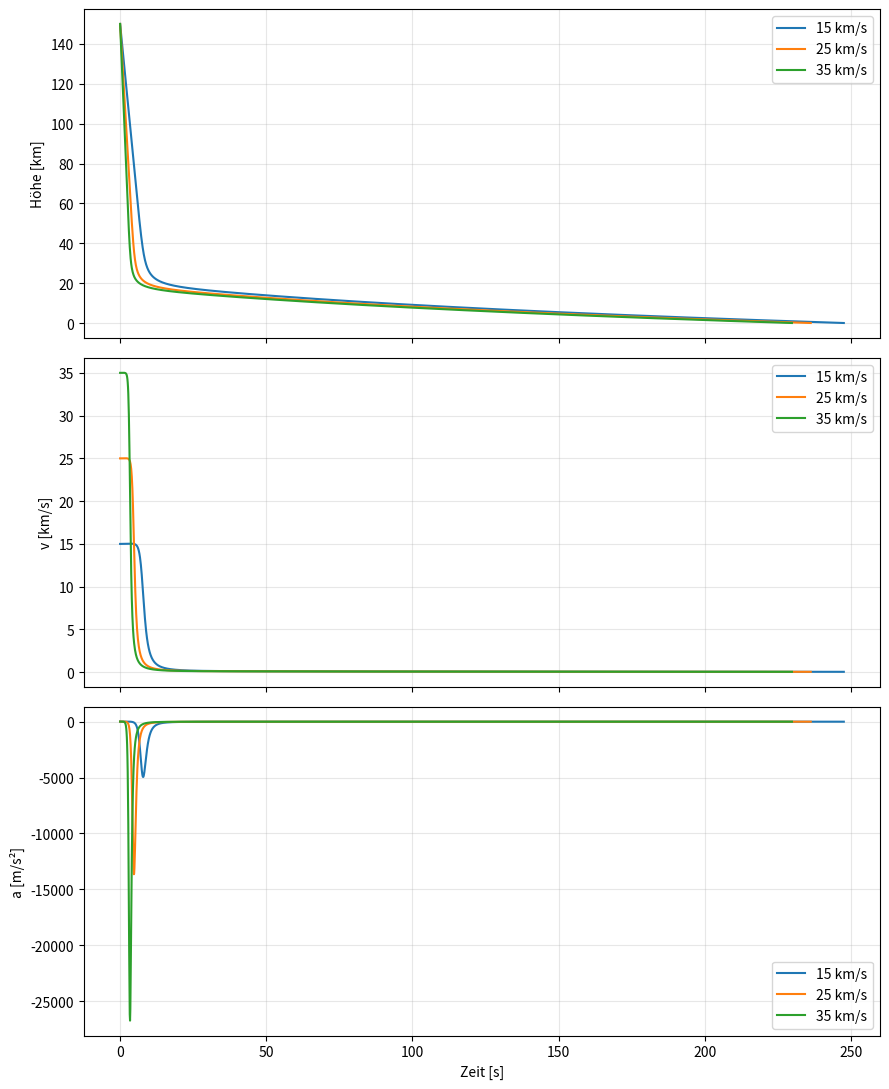

Python code for this plot:


from math import pi, exp
import matplotlib.pyplot as plt

G = 6.67430e-11
M_ERDE = 5.9722e24
R_ERDE = 6371000

MASSE = 0.007874
VOLUMEN = 1e-6

RADIUS = (3 * VOLUMEN / (4 * pi)) ** (1 / 3)
A = pi * RADIUS**2

CW = 0.47
RHO0 = 1.225
M_LUFT = 0.02896
R_GAS = 8.314
T = 288.15

DT = 0.0001


def beschleunigung(h, v):
    g = G * M_ERDE / (R_ERDE + h)**2

    rho = RHO0 * exp(
        -M_LUFT * 9.81 * h / (R_GAS * T)
    )

    widerstand = 0.5 * CW * A * rho * v * abs(v)

    return g - widerstand / MASSE


def simulieren(v0):
    t = 0.0
    h = 150000.0
    v = v0

    zeiten = []
    hohen = []
    geschwindigkeiten = []
    beschleunigungen = []

    schritt = 0

    while h > 0 and t < 300:
        a = beschleunigung(h, v)

        if schritt % 1000 == 0:
            zeiten.append(t)
            hohen.append(h)
            geschwindigkeiten.append(v)
            beschleunigungen.append(a)

        h -= v * DT
        v += a * DT
        t += DT

        schritt += 1

    zeiten.append(t)
    hohen.append(max(0, h))
    geschwindigkeiten.append(v)
    beschleunigungen.append(beschleunigung(max(0, h), v))

    return zeiten, hohen, geschwindigkeiten, beschleunigungen, t, h, v


def main():
    fig, achsen = plt.subplots(3, 1, figsize=(9, 11), sharex=True)

    for start in (15000, 25000, 35000):
        ts, hs, vs, acc, ende, h_ende, v_ende = simulieren(start)

        label = f"{start / 1000:.0f} km/s"

        achsen[0].plot(ts, [h / 1000 for h in hs], label=label)
        achsen[1].plot(ts, [v / 1000 for v in vs], label=label)
        achsen[2].plot(ts, acc, label=label)

        if h_ende <= 0:
            print(
                f"Start {label}: Bodenkontakt nach {ende:.2f} s, "
                f"Geschwindigkeit {v_ende:.2f} m/s"
            )
        else:
            print(
                f"Start {label}: Simulation nach {ende:.2f} s beendet, "
                f"Höhe {h_ende:.2f} m, "
                f"Geschwindigkeit {v_ende:.2f} m/s"
            )

    for achse, ylabel in zip(
        achsen,
        ("Höhe [km]", "v [km/s]", "a [m/s²]")
    ):
        achse.set_ylabel(ylabel)
        achse.grid(alpha=0.3)
        achse.legend()

    achsen[-1].set_xlabel("Zeit [s]")

    fig.tight_layout()
    fig.savefig("meteorit.png", dpi=160)

    plt.show()


if __name__ == "__main__":
    main()
